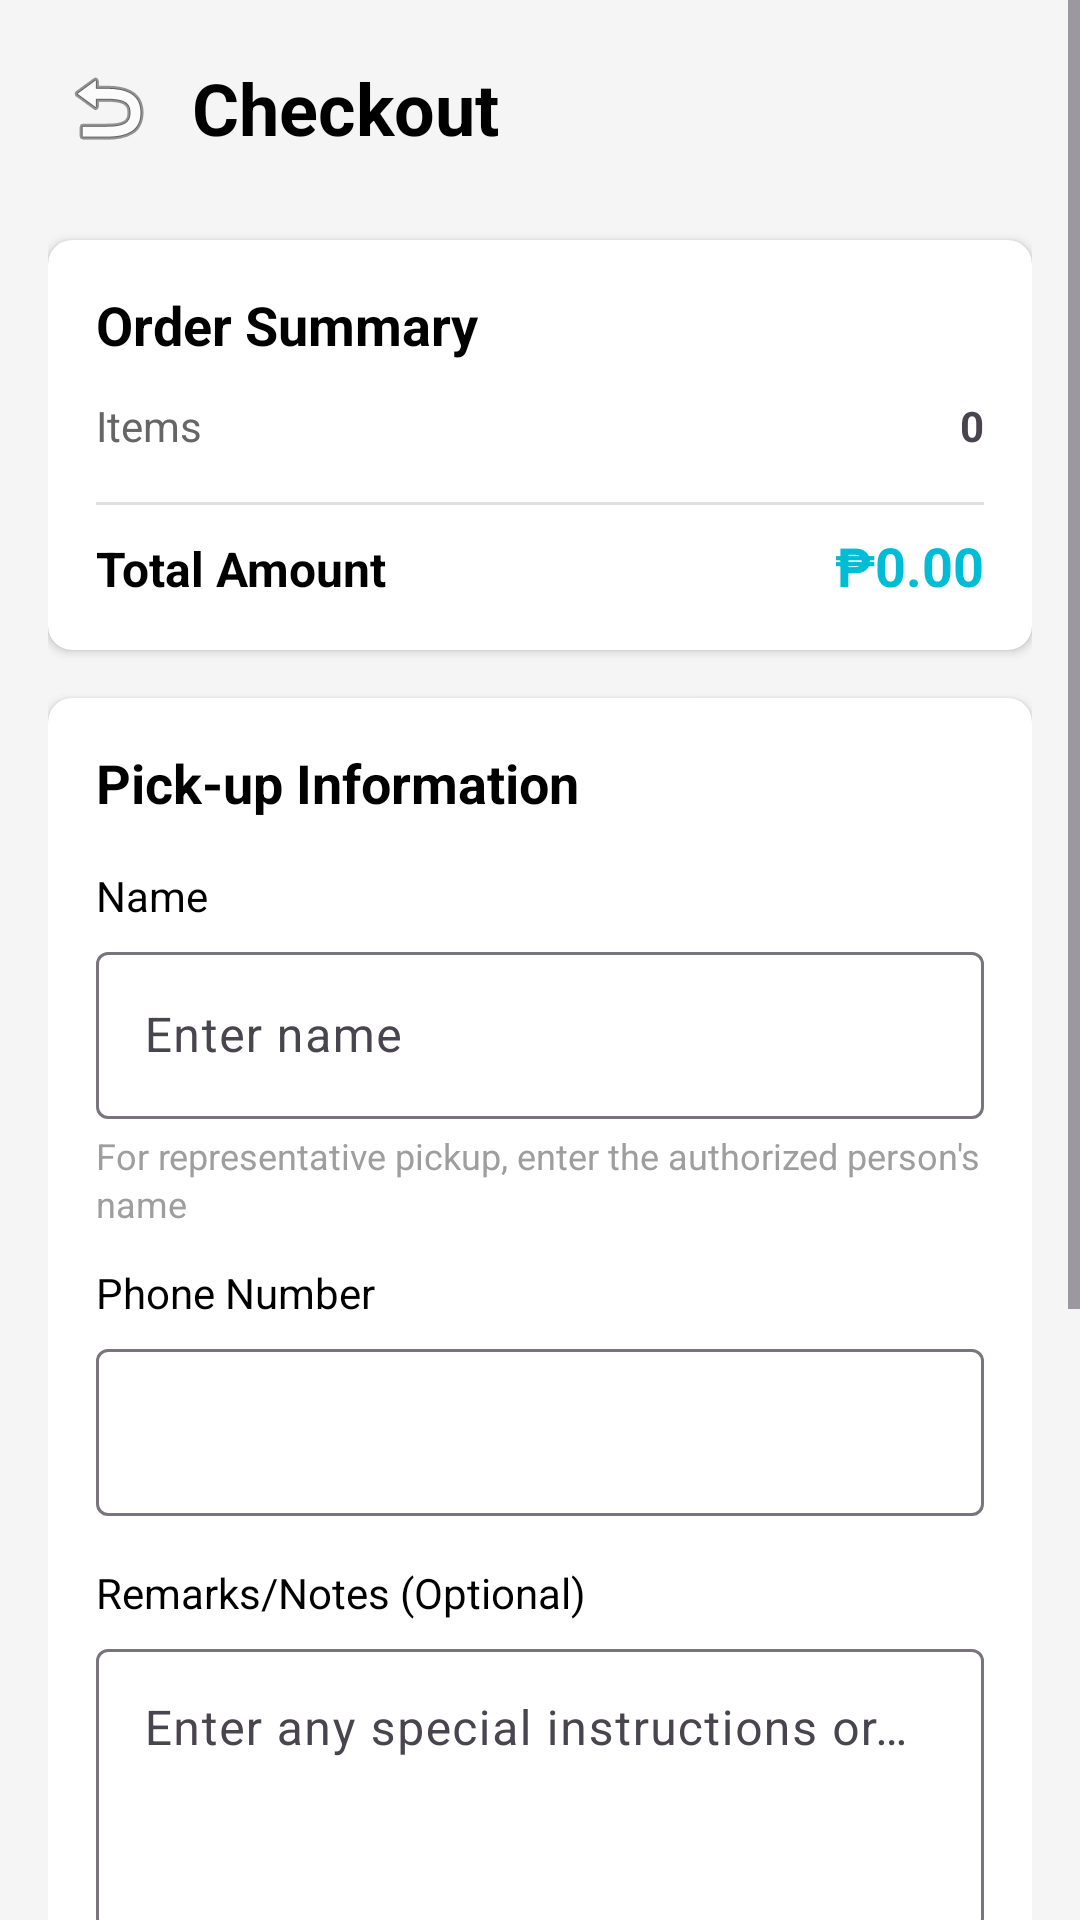

Reconstruct the res/layout file that produces this screen, plus the resources it refers to.
<!-- AndroidManifest.xml: application theme Theme.PatientManagementSystemMobile -->
<!-- res/layout/fragment_checkout.xml -->
<?xml version="1.0" encoding="utf-8"?>
<ScrollView xmlns:android="http://schemas.android.com/apk/res/android"
    xmlns:app="http://schemas.android.com/apk/res-auto"
    android:layout_width="match_parent"
    android:layout_height="match_parent"
    android:fillViewport="true"
    android:background="#F5F5F5">

    <LinearLayout
        android:layout_width="match_parent"
        android:layout_height="wrap_content"
        android:orientation="vertical"
        android:padding="16dp">

        
        <LinearLayout
            android:layout_width="match_parent"
            android:layout_height="wrap_content"
            android:orientation="horizontal"
            android:gravity="center_vertical"
            android:layout_marginBottom="24dp">

            <ImageButton
                android:id="@+id/btnBack"
                android:layout_width="40dp"
                android:layout_height="40dp"
                android:background="?attr/selectableItemBackgroundBorderless"
                android:src="@android:drawable/ic_menu_revert"
                android:contentDescription="Back" />

            <TextView
                android:layout_width="0dp"
                android:layout_height="wrap_content"
                android:layout_weight="1"
                android:text="Checkout"
                android:textSize="24sp"
                android:textStyle="bold"
                android:textColor="#000000"
                android:layout_marginStart="8dp" />
        </LinearLayout>

        
        <androidx.cardview.widget.CardView
            android:layout_width="match_parent"
            android:layout_height="wrap_content"
            android:layout_marginBottom="16dp"
            app:cardCornerRadius="8dp"
            app:cardElevation="2dp">

            <LinearLayout
                android:layout_width="match_parent"
                android:layout_height="wrap_content"
                android:orientation="vertical"
                android:padding="16dp">

                <TextView
                    android:layout_width="wrap_content"
                    android:layout_height="wrap_content"
                    android:text="Order Summary"
                    android:textSize="18sp"
                    android:textStyle="bold"
                    android:textColor="#000000"
                    android:layout_marginBottom="12dp" />

                <LinearLayout
                    android:layout_width="match_parent"
                    android:layout_height="wrap_content"
                    android:orientation="horizontal"
                    android:layout_marginBottom="8dp">

                    <TextView
                        android:layout_width="0dp"
                        android:layout_height="wrap_content"
                        android:layout_weight="1"
                        android:text="Items"
                        android:textSize="14sp"
                        android:textColor="#666666" />

                    <TextView
                        android:id="@+id/tvItemCount"
                        android:layout_width="wrap_content"
                        android:layout_height="wrap_content"
                        android:text="0"
                        android:textSize="14sp"
                        android:textStyle="bold" />
                </LinearLayout>

                <View
                    android:layout_width="match_parent"
                    android:layout_height="1dp"
                    android:background="#E0E0E0"
                    android:layout_marginVertical="8dp" />

                <LinearLayout
                    android:layout_width="match_parent"
                    android:layout_height="wrap_content"
                    android:orientation="horizontal">

                    <TextView
                        android:layout_width="0dp"
                        android:layout_height="wrap_content"
                        android:layout_weight="1"
                        android:text="Total Amount"
                        android:textSize="16sp"
                        android:textStyle="bold"
                        android:textColor="#000000" />

                    <TextView
                        android:id="@+id/tvTotalAmount"
                        android:layout_width="wrap_content"
                        android:layout_height="wrap_content"
                        android:text="₱0.00"
                        android:textSize="18sp"
                        android:textStyle="bold"
                        android:textColor="#00BCD4" />
                </LinearLayout>
            </LinearLayout>
        </androidx.cardview.widget.CardView>

        
        <androidx.cardview.widget.CardView
            android:layout_width="match_parent"
            android:layout_height="wrap_content"
            android:layout_marginBottom="16dp"
            app:cardCornerRadius="8dp"
            app:cardElevation="2dp">

            <LinearLayout
                android:layout_width="match_parent"
                android:layout_height="wrap_content"
                android:orientation="vertical"
                android:padding="16dp">

                <TextView
                    android:layout_width="wrap_content"
                    android:layout_height="wrap_content"
                    android:text="Pick-up Information"
                    android:textSize="18sp"
                    android:textStyle="bold"
                    android:textColor="#000000"
                    android:layout_marginBottom="16dp" />

                <TextView
                    android:layout_width="wrap_content"
                    android:layout_height="wrap_content"
                    android:text="Name"
                    android:textSize="14sp"
                    android:textColor="#000000"
                    android:layout_marginBottom="4dp" />

                <com.google.android.material.textfield.TextInputLayout
                    android:layout_width="match_parent"
                    android:layout_height="wrap_content"
                    android:layout_marginBottom="4dp"
                    app:boxBackgroundMode="outline">

                    <com.google.android.material.textfield.TextInputEditText
                        android:id="@+id/etDeliveryAddress"
                        android:layout_width="match_parent"
                        android:layout_height="wrap_content"
                        android:hint="Enter name"
                        android:inputType="textPersonName" />
                </com.google.android.material.textfield.TextInputLayout>

                <TextView
                    android:layout_width="match_parent"
                    android:layout_height="wrap_content"
                    android:text="For representative pickup, enter the authorized person's name"
                    android:textSize="12sp"
                    android:textColor="#9E9E9E"
                    android:lineSpacingExtra="2dp"
                    android:layout_marginBottom="12dp" />

                <TextView
                    android:layout_width="wrap_content"
                    android:layout_height="wrap_content"
                    android:text="Phone Number"
                    android:textSize="14sp"
                    android:textColor="#000000"
                    android:layout_marginBottom="4dp" />

                <com.google.android.material.textfield.TextInputLayout
                    android:layout_width="match_parent"
                    android:layout_height="wrap_content"
                    android:layout_marginBottom="16dp"
                    app:boxBackgroundMode="outline">

                    <com.google.android.material.textfield.TextInputEditText
                        android:id="@+id/etContactNumber"
                        android:layout_width="match_parent"
                        android:layout_height="wrap_content"
                        android:inputType="phone" />
                </com.google.android.material.textfield.TextInputLayout>

                <TextView
                    android:layout_width="wrap_content"
                    android:layout_height="wrap_content"
                    android:text="Remarks/Notes (Optional)"
                    android:textSize="14sp"
                    android:textColor="#000000"
                    android:layout_marginBottom="4dp" />

                <com.google.android.material.textfield.TextInputLayout
                    android:layout_width="match_parent"
                    android:layout_height="wrap_content"
                    android:layout_marginBottom="16dp"
                    app:boxBackgroundMode="outline">

                    <com.google.android.material.textfield.TextInputEditText
                        android:id="@+id/etRemarks"
                        android:layout_width="match_parent"
                        android:layout_height="wrap_content"
                        android:hint="Enter any special instructions or notes"
                        android:inputType="textMultiLine"
                        android:minLines="3"
                        android:gravity="top|start" />
                </com.google.android.material.textfield.TextInputLayout>

                <TextView
                    android:layout_width="wrap_content"
                    android:layout_height="wrap_content"
                    android:text="Note:"
                    android:textSize="14sp"
                    android:textColor="#000000"
                    android:textStyle="bold"
                    android:layout_marginBottom="4dp" />

                <TextView
                    android:layout_width="match_parent"
                    android:layout_height="wrap_content"
                    android:text="Kindly bring a valid ID and a prescription or authorization when the representative will pick up the medicines. Please charge the same to the authorized person and ensure they also bring their valid ID. You may not complete this transaction without this transaction."
                    android:textSize="12sp"
                    android:textColor="#9E9E9E"
                    android:lineSpacingExtra="2dp"
                    android:layout_marginBottom="8dp" />

                <TextView
                    android:layout_width="match_parent"
                    android:layout_height="wrap_content"
                    android:text="You can pick up the products after 30 mins of your order."
                    android:textSize="12sp"
                    android:textColor="#00BCD4"
                    android:textStyle="bold"
                    android:lineSpacingExtra="2dp"
                    android:layout_marginBottom="16dp" />
            </LinearLayout>
        </androidx.cardview.widget.CardView>

        
        <com.google.android.material.button.MaterialButton
            android:id="@+id/btnPlaceOrder"
            android:layout_width="match_parent"
            android:layout_height="56dp"
            android:text="Proceed"
            android:textSize="16sp"
            android:textStyle="bold"
            app:cornerRadius="8dp"
            app:backgroundTint="#00BCD4" />

        
        <ProgressBar
            android:id="@+id/progressBar"
            android:layout_width="wrap_content"
            android:layout_height="wrap_content"
            android:layout_gravity="center"
            android:layout_marginTop="16dp"
            android:visibility="gone" />
    </LinearLayout>
</ScrollView>
<!-- resources referenced by this layout -->
<resources>
  <style name="Theme.PatientManagementSystemMobile" parent="Base.Theme.PatientManagementSystemMobile">
          
          <item name="android:navigationBarColor">@android:color/transparent</item>
          <item name="android:statusBarColor">@android:color/transparent</item>
          <item name="android:windowLightStatusBar">?attr/isLightTheme</item>
      </style>
  <style name="Base.Theme.PatientManagementSystemMobile" parent="Theme.Material3.DayNight.NoActionBar">
          <item name="colorPrimary">@color/purple_500</item>
          <item name="colorPrimaryVariant">@color/purple_700</item>
          <item name="colorOnPrimary">@color/white</item>
          <item name="colorSecondary">@color/teal_200</item>
          <item name="colorSecondaryVariant">@color/teal_700</item>
          <item name="colorOnSecondary">@color/black</item>
          <item name="android:statusBarColor">?attr/colorPrimaryVariant</item>
      </style>
  <color name="purple_500">#FF6200EE</color>
  <color name="purple_700">#FF3700B3</color>
  <color name="white">#FFFFFFFF</color>
  <color name="teal_200">#FF03DAC5</color>
  <color name="teal_700">#FF018786</color>
  <color name="black">#FF000000</color>
</resources>
